Run: headless pygame with SDL's dummy video driver; simulated clock (each Clock.tick advances the game by its frame time, no real sleeping); random seed 0; keys injected as events and as key.get_pressed() state; no mouse input.
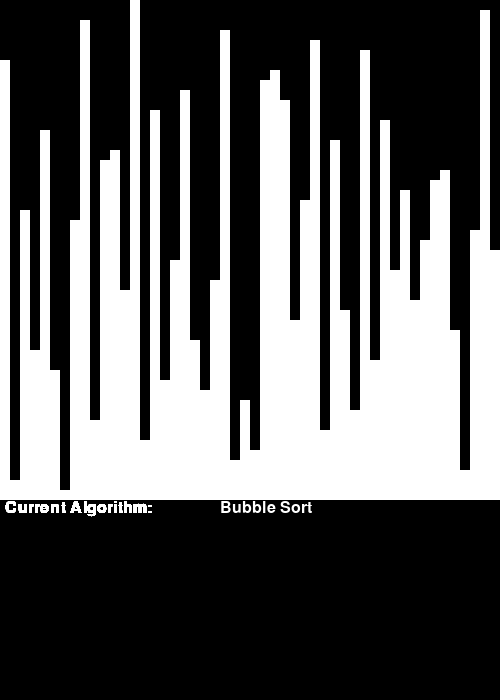
Frame 1 of 4 · flips 1–60 · no input
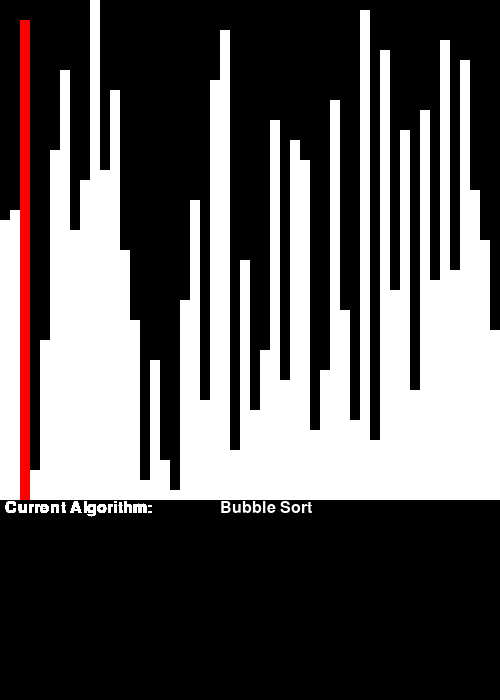
Frame 2 of 4 · flips 61–180 · tapped SPACE, RETURN · held RIGHT (→), D
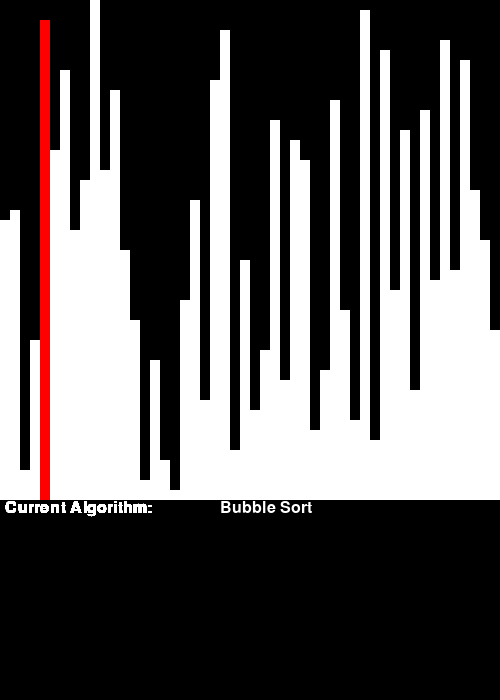
Frame 3 of 4 · flips 181–300 · held DOWN (↓), S
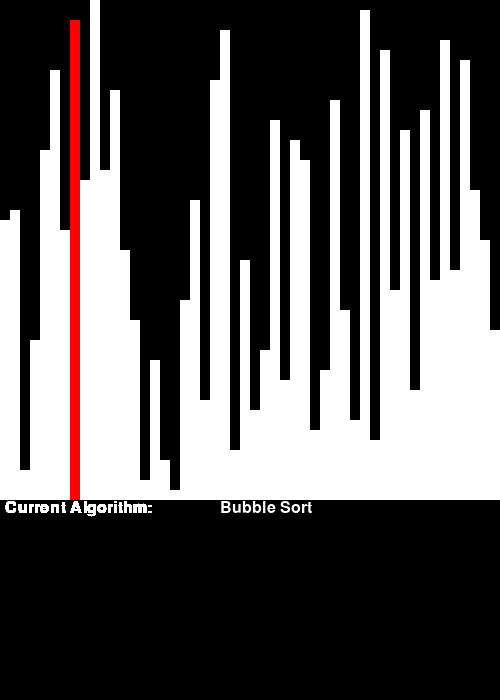
Frame 4 of 4 · flips 301–420 · held LEFT (←), A, UP (↑), W

The pygame program that drew these frames:

import pygame
import random
import time

class Bar:
	def __init__(self, value, colour):
		self.value = value
		self.colour = colour
 
# Define some colors
BLACK = (0, 0, 0)
WHITE = (255, 255, 255)
GREEN = (0, 255, 0)
RED = (255, 0, 0)

# Random numbers to be sorted
bars = []

for i in range(1,51):
	bars.append(Bar(i,WHITE))

random.shuffle(bars)
sort = False
# Sorting algorithms
algos = ["Bubble Sort","Insertion Sort"]
index = 0
currentAlgo = algos[index]

def AppointSelected(list, item, colour):
	for l in list:
		if l == item:
			l.colour = colour
		else:
			l.colour = WHITE

def BubbleSort(list):

	for i in range(len(list)):
		for j in range(0,len(list)-i-1):

			AppointSelected(list, list[j], RED)

			for bar in bars:
				pygame.event.pump()
				pygame.draw.rect(screen, bar.colour, pygame.Rect(bars.index(bar)*10,500 - bar.value*10, 10, bar.value * 10))
				pygame.draw.rect(screen, BLACK, pygame.Rect(bars.index(bar)*10, 0, 10, 500-bar.value*10))
				pygame.display.flip()

			if list[j].value > list[j+1].value:
				list[j], list[j+1] = list[j+1], list[j]

	for bar in bars:
		pygame.draw.rect(screen, GREEN, pygame.Rect(bars.index(bar)*10, 500 - bar.value*10, 10, bar.value * 10))
		pygame.time.delay(15)
		pygame.display.flip()

pygame.init()

#Font
font = pygame.font.SysFont("arial", 24)
currentAlgoText = font.render("Current Algorithm:", True, WHITE)
 
# Set the width and height of the screen [width, height]
size = (500, 700)
screen = pygame.display.set_mode(size)
 
pygame.display.set_caption("Sorting Algorithm Visualizer")
 
# Loop until the user clicks the close button.
done = False
 
# -------- Main Program Loop -----------
screen.fill(BLACK)
while not done:
	# --- Main event loop
	for event in pygame.event.get():

		if event.type == pygame.QUIT: # If Someone exits the window
			done = True

		if event.type == pygame.KEYDOWN: # If a key is pressed down

			if event.key == pygame.K_ESCAPE: # If escape is pressed
				done = True

			if event.key == pygame.K_RETURN: # If enter is pressed
				if sort:
					random.shuffle(bars)
					print("shuffled")
					sort = False
				if currentAlgo == "Bubble Sort":
					BubbleSort(bars)
				sort = True

			if event.key == pygame.K_RIGHT: # If right arrow is pressed
				sort = False
				random.shuffle(bars)
				if index == len(algos) - 1:
					index = 0
				else:
					index = index + 1

			if event.key == pygame.K_LEFT: # If left arrow is pressed
				sort = False
				random.shuffle(bars)
				if index == 0:
					index = len(algos) - 1
				else:
					index = index - 1


	for bar in bars:
		pygame.draw.rect(screen, WHITE, pygame.Rect(bars.index(bar)*10, 500 - bar.value*10, 10, bar.value * 10))
		pygame.draw.rect(screen, BLACK, pygame.Rect(bars.index(bar)*10, 0, 10, 500-bar.value*10))

	# UI Stuff

	currentAlgo = algos[index]

	screen.blit(currentAlgoText,(5,500))
	pygame.draw.rect(screen, BLACK, pygame.Rect(220,500,200,25))
	screen.blit(font.render(currentAlgo, True, WHITE),(220,500))

	pygame.display.flip()

# Close the window and quit.
pygame.quit()
